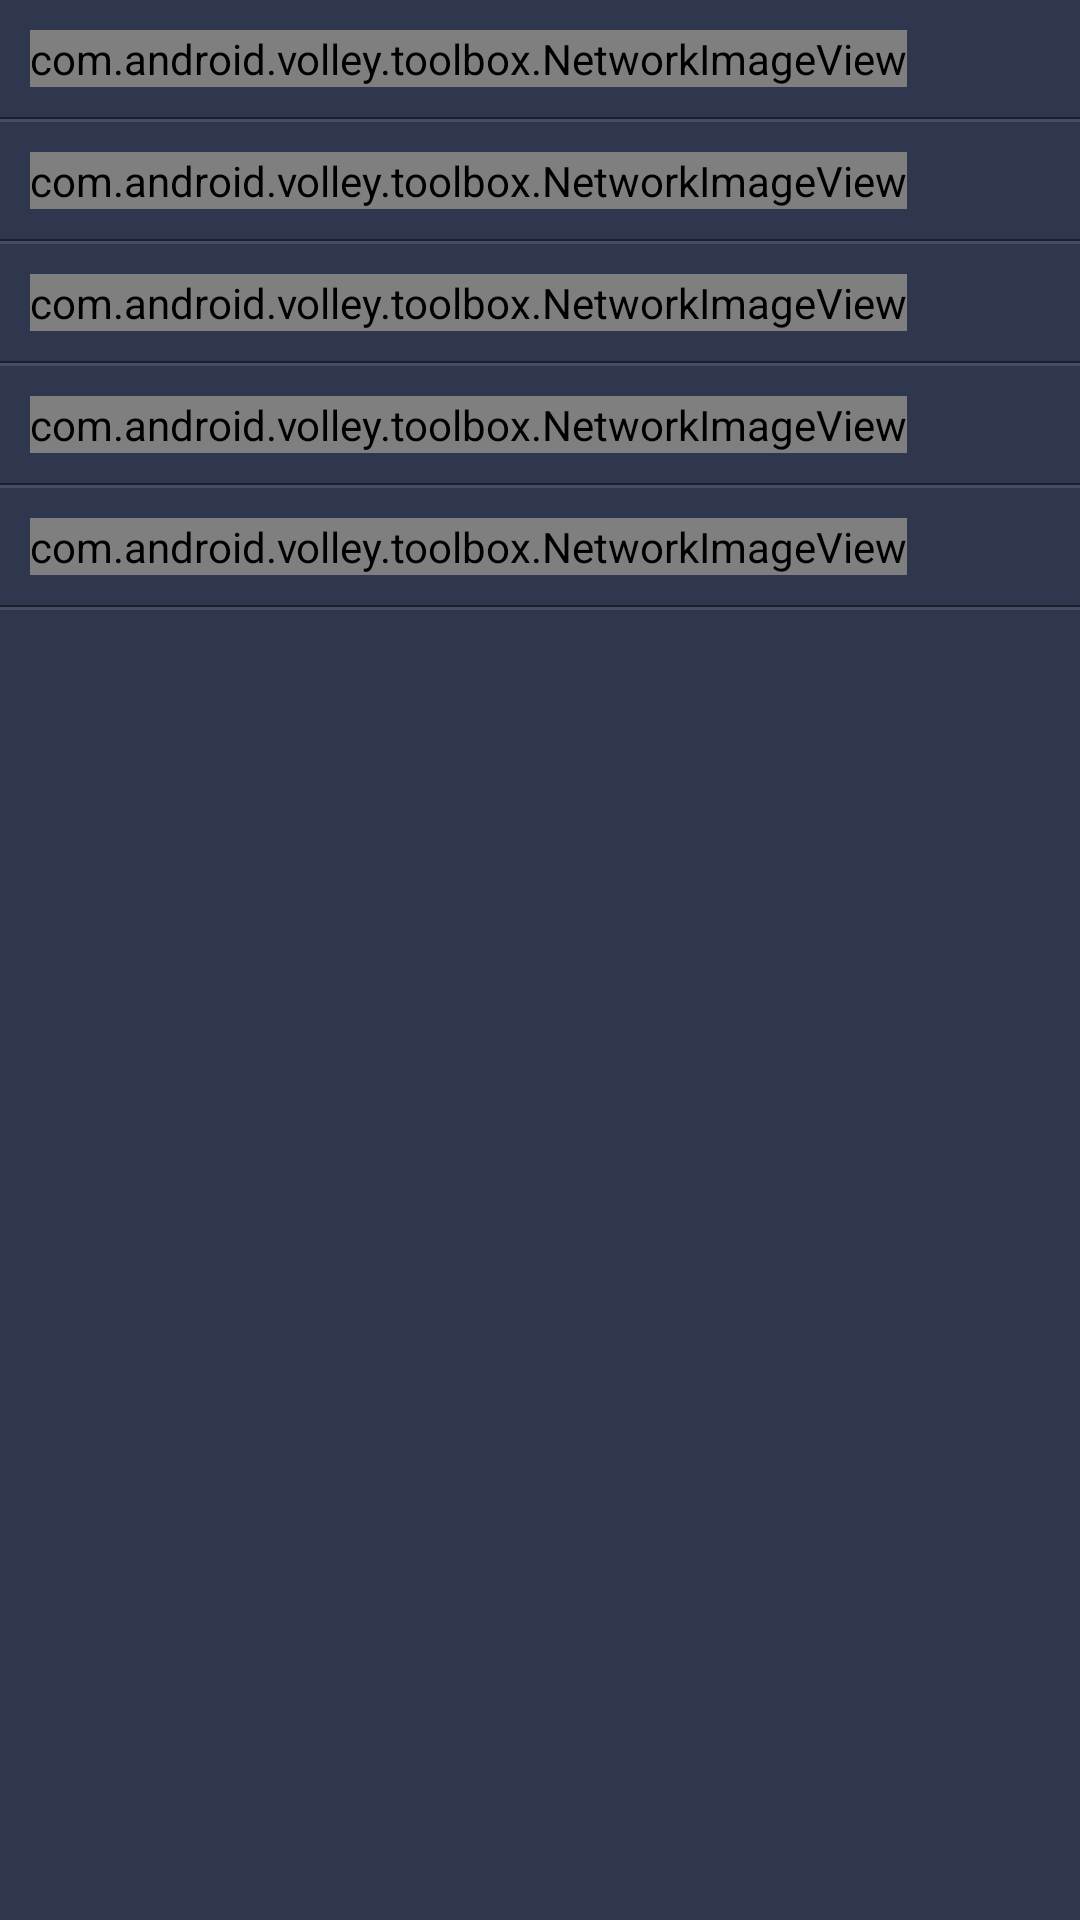

Layout XML and referenced resources for this Android screen:
<!-- AndroidManifest.xml: application theme AppTheme -->
<!-- res/layout/fragment_menu.xml -->
<ScrollView xmlns:android="http://schemas.android.com/apk/res/android"
    android:id="@+id/svParent"
    android:layout_width="match_parent"
    android:layout_height="match_parent"
    android:background="@color/menu_item_background_color"
    android:scrollbars="none" >

    <LinearLayout
        android:layout_width="match_parent"
        android:layout_height="match_parent"
        android:orientation="vertical" >
        <include
            android:id="@+id/menuItemUser"
            android:layout_width="match_parent"
            android:layout_height="wrap_content"
            layout="@layout/home_menu_item_ctrl"/>
        <include
            android:id="@+id/menuItemDatingManagement"
            android:layout_width="match_parent"
            android:layout_height="wrap_content"
            layout="@layout/home_menu_item_ctrl"/>
        <include
            android:id="@+id/menuItemCalendarCreating"
            android:layout_width="match_parent"
            android:layout_height="wrap_content"
            layout="@layout/home_menu_item_ctrl"/>
        <include
            android:id="@+id/menuItemComment"
            android:layout_width="match_parent"
            android:layout_height="wrap_content"
            layout="@layout/home_menu_item_ctrl"/>
        <include
            android:id="@+id/menuItemExit"
            android:layout_width="match_parent"
            android:layout_height="wrap_content"
            layout="@layout/home_menu_item_ctrl"/>

    </LinearLayout>

</ScrollView>
<!-- res/layout/home_menu_item_ctrl.xml (included above) -->
<?xml version="1.0" encoding="utf-8"?>
<LinearLayout xmlns:android="http://schemas.android.com/apk/res/android"
    android:layout_width="match_parent"
    android:layout_height="wrap_content"
    android:orientation="vertical">
    <RelativeLayout
        android:id="@+id/menuItemLayout"
        android:layout_width="match_parent"
        android:layout_height="wrap_content"
        android:padding="@dimen/common_padding"
        android:gravity="center_vertical"
        android:clickable="true"
        android:background="@drawable/menu_item_background">
        <com.android.volley.toolbox.NetworkImageView
            android:id="@+id/ivMenuItemPoster"
            android:layout_width="wrap_content"
            android:layout_height="wrap_content"
            android:layout_centerVertical="true"
            />
        <TextView
            android:id="@+id/tvMenuItemTitle"
            style="@style/DefaultNormalTextView"
            android:textColor="@color/textview_color_grey"
            android:textStyle="bold"
            android:layout_toRightOf="@+id/ivMenuItemPoster"
            android:layout_marginLeft="@dimen/common_padding"
            android:layout_centerVertical="true"
        />
        <FrameLayout
            android:id="@+id/flNotify"
            android:layout_width="wrap_content"
            android:layout_height="wrap_content"
            android:layout_alignParentRight="true"
            android:layout_marginRight="@dimen/common_padding"
            android:layout_centerVertical="true">
            <TextView
                android:id="@+id/tvNotifyCount"
                android:layout_width="wrap_content"
                android:layout_height="wrap_content"
                android:layout_gravity="center"/>
        </FrameLayout>
    </RelativeLayout>
    <View
        android:layout_width="match_parent"
        android:layout_height="0.5dp"
        android:background="@color/menu_item_separator_above_background_color"/>
    <View
        android:layout_width="match_parent"
        android:layout_height="1dp"
        android:background="@color/menu_item_separator_below_background_color"/>
</LinearLayout>
<!-- resources referenced by this layout -->
<resources>
  <color name="menu_item_background_color">#2e374e</color>
  <color name="menu_item_separator_above_background_color">#1c212f</color>
  <color name="menu_item_separator_below_background_color">#444d64</color>
  <color name="textview_color_grey">#dddddd</color>
  <dimen name="common_padding">10dp</dimen>
  <!-- drawable menu_item_background (drawable) -->
  <?xml version="1.0" encoding="utf-8"?>
  <selector xmlns:android="http://schemas.android.com/apk/res/android">
      <item android:state_pressed="true" android:drawable="@drawable/menu_item_selected_background" />
      <item android:state_focused="true" android:drawable="@drawable/menu_item_selected_background" />
      <item android:state_selected="true" android:drawable="@drawable/menu_item_selected_background" />
      <item android:drawable="@drawable/menu_item_default_background" />
  
  </selector>
  <style name="DefaultNormalTextView" parent="@style/NormalTextView">
          <item name="android:textColor">@color/textview_color_default</item>
      </style>
  <style name="AppTheme" parent="android:Theme.Holo.Light.DarkActionBar">
          
      </style>
  <!-- drawable menu_item_selected_background (drawable) -->
  <?xml version="1.0" encoding="utf-8"?>
  <layer-list xmlns:android="http://schemas.android.com/apk/res/android">
  	 <item>
  		 <shape android:shape="rectangle" >
  			<solid android:color="@color/menu_item_selected_background_color"></solid>
  		</shape>
  	</item>
  </layer-list>
  <!-- drawable menu_item_default_background (drawable) -->
  <?xml version="1.0" encoding="utf-8"?>
  <layer-list xmlns:android="http://schemas.android.com/apk/res/android">
  	 <item>
  		 <shape android:shape="rectangle" >
  			<solid android:color="@android:color/transparent"></solid>
  		</shape>
  	</item>
  </layer-list>
  <style name="NormalTextView" parent="@style/MyTextView">
          <item name="android:textSize">@dimen/text_medium</item>
      </style>
  <color name="textview_color_default">#04262f</color>
  <color name="menu_item_selected_background_color">#0066b3</color>
  <style name="MyTextView" parent="@android:style/TextAppearance.Holo.Widget.TextView">
          <item name="android:layout_width">wrap_content</item>
          <item name="android:layout_height">wrap_content</item>
          <item name="android:textAppearance">@android:style/TextAppearance.Large.Inverse</item>
      </style>
  <dimen name="text_medium">14dp</dimen>
</resources>
